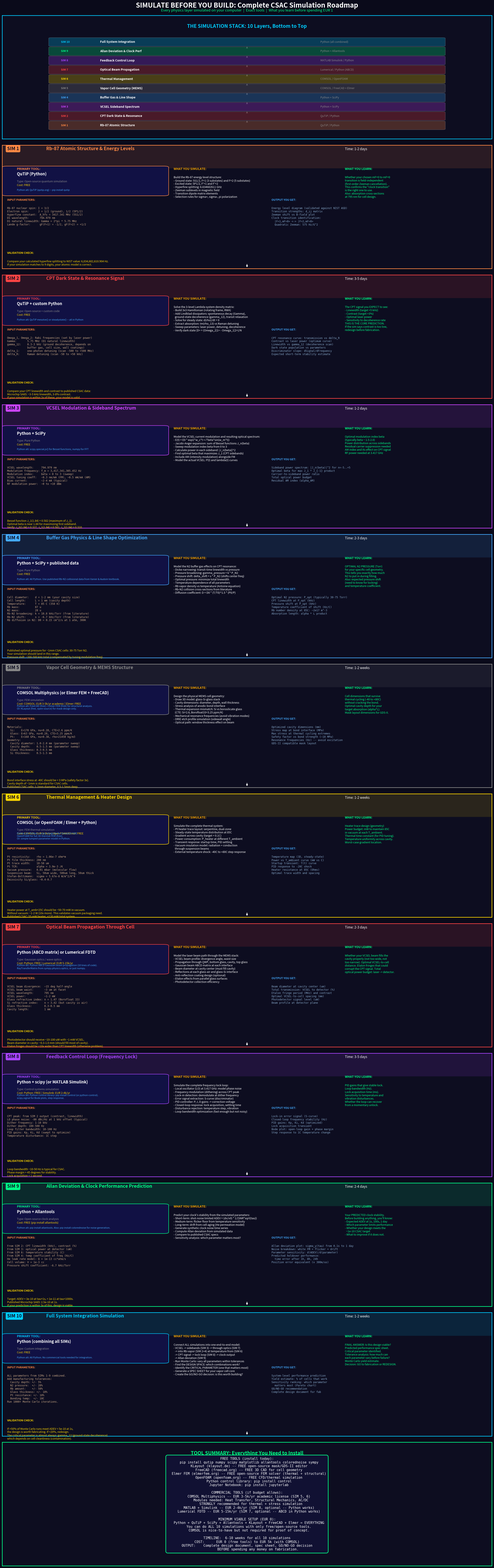

Python code for this plot:
"""
SIMULATION-FIRST BUILD PLAN: CSAC Vapor Cell Core
Every step simulated before touching hardware.
Each block lists the EXACT software tool, what you simulate, and what you learn.

10 simulation blocks, each validatable on a laptop/workstation.
"""

import numpy as np
import matplotlib.pyplot as plt
from matplotlib.gridspec import GridSpec
from matplotlib.patches import FancyBboxPatch

fig = plt.figure(figsize=(24, 72), facecolor='#0a0a1a')

gs = GridSpec(12, 1, figure=fig, hspace=0.05,
              left=0.03, right=0.97, top=0.993, bottom=0.002)

fig.text(0.5, 0.998,
    'SIMULATE BEFORE YOU BUILD: Complete CSAC Simulation Roadmap',
    ha='center', fontsize=22, fontweight='bold', color='white')
fig.text(0.5, 0.9955,
    'Every physics layer simulated on your computer  |  Exact tools  |  What you learn before spending EUR 1',
    ha='center', fontsize=12, color='#00ff88')


def sim_block(gs_slot, num, title, color, tool_name, tool_type, tool_cost,
              what_you_simulate, what_you_learn, input_params, output_you_get,
              python_alternative, validation_check, time_estimate):
    ax = fig.add_subplot(gs_slot, facecolor='#0d0d20')
    for sp in ax.spines.values():
        sp.set_edgecolor(color)
        sp.set_linewidth(2)
    ax.tick_params(left=False, bottom=False, labelleft=False, labelbottom=False)

    # ── Header ──
    ax.add_patch(FancyBboxPatch((0.003, 0.82), 0.994, 0.175,
                 boxstyle="round,pad=0.008", facecolor=color, alpha=0.12,
                 edgecolor='none', transform=ax.transAxes))

    ax.text(0.01, 0.96, f'SIM {num}', fontsize=15, fontweight='bold',
            color='#0d0d20', transform=ax.transAxes,
            bbox=dict(boxstyle='round,pad=0.3', facecolor=color, edgecolor='none'))
    ax.text(0.09, 0.96, title, fontsize=15, fontweight='bold', color=color,
            transform=ax.transAxes)
    ax.text(0.70, 0.96, f'Time: {time_estimate}', fontsize=11, color='white',
            transform=ax.transAxes)

    # ── Tool Box ──
    ax.add_patch(FancyBboxPatch((0.01, 0.60), 0.32, 0.22,
                 boxstyle="round,pad=0.01", facecolor='#111144', edgecolor=color,
                 linewidth=1.5, transform=ax.transAxes))
    ax.text(0.03, 0.80, 'PRIMARY TOOL:', fontsize=10, color=color,
            fontweight='bold', transform=ax.transAxes)
    ax.text(0.03, 0.755, tool_name, fontsize=13, color='white',
            fontweight='bold', transform=ax.transAxes)
    ax.text(0.03, 0.70, f'Type: {tool_type}', fontsize=9, color='#888888',
            transform=ax.transAxes)
    ax.text(0.03, 0.67, f'Cost: {tool_cost}', fontsize=9, color='#FFD700',
            transform=ax.transAxes)
    ax.text(0.03, 0.63, f'Python alt: {python_alternative}', fontsize=8,
            color='#44aaff', transform=ax.transAxes)

    # ── What you simulate ──
    ax.text(0.35, 0.80, 'WHAT YOU SIMULATE:', fontsize=10, color='#ffaa00',
            fontweight='bold', transform=ax.transAxes)
    ax.text(0.35, 0.75, what_you_simulate, fontsize=9, color='white',
            transform=ax.transAxes, va='top')

    # ── What you learn ──
    ax.text(0.70, 0.80, 'WHAT YOU LEARN:', fontsize=10, color='#00ff88',
            fontweight='bold', transform=ax.transAxes)
    ax.text(0.70, 0.75, what_you_learn, fontsize=9, color='#00ff88',
            transform=ax.transAxes, va='top')

    # ── Input parameters ──
    ax.text(0.01, 0.55, 'INPUT PARAMETERS:', fontsize=9, color='#ff8844',
            fontweight='bold', transform=ax.transAxes)
    ax.text(0.01, 0.50, input_params, fontsize=8.5, color='#ccaa88',
            transform=ax.transAxes, va='top', fontfamily='monospace')

    # ── Output ──
    ax.text(0.55, 0.55, 'OUTPUT YOU GET:', fontsize=9, color='#44aaff',
            fontweight='bold', transform=ax.transAxes)
    ax.text(0.55, 0.50, output_you_get, fontsize=8.5, color='#88aacc',
            transform=ax.transAxes, va='top', fontfamily='monospace')

    # ── Validation ──
    ax.text(0.01, 0.12, 'VALIDATION CHECK:', fontsize=9, color='#FFD700',
            fontweight='bold', transform=ax.transAxes)
    ax.text(0.01, 0.07, validation_check, fontsize=9, color='#FFD700',
            transform=ax.transAxes, va='top')

    # Arrow to next
    ax.annotate('', xy=(0.5, 0.005), xytext=(0.5, 0.04),
                xycoords='axes fraction', textcoords='axes fraction',
                arrowprops=dict(arrowstyle='->', color='white', lw=2))
    return ax


# ═══════════════════════════════════════════════════════════════
# OVERVIEW PANEL
# ═══════════════════════════════════════════════════════════════
ax0 = fig.add_subplot(gs[0], facecolor='#0d0d20')
for sp in ax0.spines.values():
    sp.set_edgecolor('#00ccff')
    sp.set_linewidth(2)
ax0.tick_params(left=False, bottom=False, labelleft=False, labelbottom=False)

ax0.text(0.50, 0.90, 'THE SIMULATION STACK: 10 Layers, Bottom to Top',
         ha='center', fontsize=16, fontweight='bold', color='#00ccff',
         transform=ax0.transAxes)

stack = [
    ('SIM 1', 'Rb-87 Atomic Structure', 'QuTiP / Python', '#ff8844'),
    ('SIM 2', 'CPT Dark State & Resonance', 'QuTiP / Python', '#ff4444'),
    ('SIM 3', 'VCSEL Sideband Spectrum', 'Python + SciPy', '#cc44ff'),
    ('SIM 4', 'Buffer Gas & Line Shape', 'Python + SciPy', '#44aaff'),
    ('SIM 5', 'Vapor Cell Geometry (MEMS)', 'COMSOL / FreeCAD + Elmer', '#888888'),
    ('SIM 6', 'Thermal Management', 'COMSOL / OpenFOAM', '#FFD700'),
    ('SIM 7', 'Optical Beam Propagation', 'Lumerical / Python (ABCD)', '#ff4444'),
    ('SIM 8', 'Feedback Control Loop', 'MATLAB Simulink / Python', '#aa44ff'),
    ('SIM 9', 'Allan Deviation & Clock Perf', 'Python + Allantools', '#00ff88'),
    ('SIM 10', 'Full System Integration', 'Python (all combined)', '#00ccff'),
]

for i, (sim_id, name, tool, col) in enumerate(stack):
    y = 0.08 + i * 0.075
    ax0.add_patch(FancyBboxPatch((0.10, y), 0.80, 0.06,
                  boxstyle="round,pad=0.005", facecolor=col, edgecolor='white',
                  linewidth=1, alpha=0.25, transform=ax0.transAxes))
    ax0.text(0.12, y + 0.03, sim_id, fontsize=9, color=col, fontweight='bold',
             va='center', transform=ax0.transAxes)
    ax0.text(0.20, y + 0.03, name, fontsize=10, color='white', fontweight='bold',
             va='center', transform=ax0.transAxes)
    ax0.text(0.65, y + 0.03, tool, fontsize=9, color='#888888',
             va='center', transform=ax0.transAxes)
    if i < len(stack) - 1:
        ax0.annotate('', xy=(0.50, y + 0.065), xytext=(0.50, y + 0.06),
                     xycoords='axes fraction', textcoords='axes fraction',
                     arrowprops=dict(arrowstyle='->', color='white', lw=1, alpha=0.4))


# ═══════════════════════════════════════════════════════════════
# SIM 1: ATOMIC STRUCTURE
# ═══════════════════════════════════════════════════════════════
sim_block(gs[1], 1,
    'Rb-87 Atomic Structure & Energy Levels',
    '#ff8844',
    'QuTiP (Python)', 'Open-source quantum simulation', 'FREE',
    'Build the Rb-87 energy level structure:\n'
    '- Ground state: 5S1/2, F=1 (3 substates) and F=2 (5 substates)\n'
    '- Excited state: 5P1/2, F\'=1 and F\'=2\n'
    '- Hyperfine splitting: 6.834682611 GHz\n'
    '- Zeeman sublevels in magnetic field\n'
    '- Transition dipole matrix elements\n'
    '- Selection rules for sigma+, sigma-, pi polarization',
    'Whether your chosen mF=0 to mF=0\n'
    'transition is field-independent\n'
    '(first-order Zeeman cancellation).\n'
    'This confirms the "clock transition"\n'
    'is the right one to use.\n'
    'Also: absorption cross-sections\n'
    'at 795 nm for cell design.',
    'Rb-87 nuclear spin: I = 3/2\n'
    'Electron spin:      J = 1/2 (ground), 1/2 (5P1/2)\n'
    'Hyperfine constant:  A_hfs = 3417.341 MHz (5S1/2)\n'
    'D1 wavelength:       794.979 nm\n'
    'D1 natural linewidth: Gamma = 2*pi * 5.75 MHz\n'
    'Lande g-factor:      gF(F=1) = -1/2, gF(F=2) = +1/2',
    'Energy level diagram (validated against NIST ASD)\n'
    'Transition strengths: d_ij matrix\n'
    'Zeeman shift vs B-field plot\n'
    'Clock transition identification:\n'
    '  |F=1,mF=0> <-> |F=2,mF=0>\n'
    '  Quadratic Zeeman: 575 Hz/G^2',
    'QuTiP (qutip.org) -- pip install qutip',
    'Compare your calculated hyperfine splitting to NIST value: 6,834,682,610.904 Hz.\n'
    'If your simulation matches to 9 digits, your atomic model is correct.',
    '1-2 days')


# ═══════════════════════════════════════════════════════════════
# SIM 2: CPT DARK STATE
# ═══════════════════════════════════════════════════════════════
sim_block(gs[2], 2,
    'CPT Dark State & Resonance Signal',
    '#ff4444',
    'QuTiP + custom Python', 'Open-source + custom code', 'FREE',
    'Solve the 3-level Lambda system density matrix:\n'
    '- Build 3x3 Hamiltonian (rotating frame, RWA)\n'
    '- Add Lindblad dissipators: spontaneous decay (Gamma),\n'
    '  ground-state decoherence (gamma_12), transit relaxation\n'
    '- Solve for steady state: d(rho)/dt = 0\n'
    '- Extract absorption: Im(rho_13) vs Raman detuning\n'
    '- Sweep parameters: laser power, detuning, decoherence\n'
    '- Verify dark state |D> = (Omega_2|1> - Omega_1|2>)/N',
    'The CPT signal you EXPECT to see:\n'
    '- Linewidth (target <5 kHz)\n'
    '- Contrast (target >3%)\n'
    '- Optimal laser power\n'
    '- Sensitivity to decoherence rate\n'
    'THIS IS THE CORE PREDICTION.\n'
    'If the sim says contrast is too low,\n'
    'redesign before fabrication.',
    'Omega_1, Omega_2: Rabi frequencies (set by laser power)\n'
    'Gamma:       5.75 MHz (D1 natural linewidth)\n'
    'gamma_12:    0.3-3 kHz (ground decoherence, depends on\n'
    '             buffer gas, cell size, wall coatings)\n'
    'delta_1:     one-photon detuning (scan -500 to +500 MHz)\n'
    'delta_R:     Raman detuning (scan -50 to +50 kHz)',
    'CPT resonance curve: transmission vs delta_R\n'
    'Contrast vs laser power (optimum curve)\n'
    'Linewidth vs gamma_12 (decoherence scan)\n'
    'Dark state population vs parameters\n'
    'Discriminator slope: dSignal/dFrequency\n'
    'Expected short-term stability estimate',
    'QuTiP mesolve() or steadystate() -- all in Python',
    'Compare your CPT linewidth and contrast to published CSAC data:\n'
    'Microchip SA65: ~3-5 kHz linewidth, 3-8% contrast.\n'
    'If your simulation is within 2x of these, your model is valid.',
    '3-5 days')


# ═══════════════════════════════════════════════════════════════
# SIM 3: VCSEL SIDEBAND
# ═══════════════════════════════════════════════════════════════
sim_block(gs[3], 3,
    'VCSEL Modulation & Sideband Spectrum',
    '#cc44ff',
    'Python + SciPy', 'Pure Python', 'FREE',
    'Model the VCSEL current modulation and resulting optical spectrum:\n'
    '- E(t) = E0 * exp(i*w_c*t + i*beta*sin(w_m*t))\n'
    '- Jacobi-Anger expansion: sum of Bessel functions J_n(beta)\n'
    '- Sweep modulation index beta from 0 to 3\n'
    '- Calculate power in each sideband: |J_n(beta)|^2\n'
    '- Find optimal beta that maximizes J_1 (CPT sidebands)\n'
    '- Include AM (intensity modulation) alongside FM\n'
    '- Model the actual VCSEL: P(I) and lambda(I) curves',
    'Optimal modulation index beta\n'
    '(typically beta ~ 1.5-2.0)\n'
    'Power distribution across sidebands\n'
    'Residual carrier suppression needed\n'
    'AM index and its effect on CPT signal\n'
    'RF power needed at 3.417 GHz',
    'VCSEL wavelength:     794.979 nm\n'
    'Modulation frequency: f_m = 3,417,341,305.452 Hz\n'
    'Modulation index:     beta = 0 to 3 (sweep)\n'
    'VCSEL tuning coeff:   ~0.3 nm/mA (FM), ~0.5 mW/mA (AM)\n'
    'Bias current:         ~2-4 mA (typical)\n'
    'RF modulation power:  ~0 to +10 dBm',
    'Sideband power spectrum: |J_n(beta)|^2 for n=-5..+5\n'
    'Optimal beta for max J_1 * J_{-1} product\n'
    'Carrier-to-sideband power ratio\n'
    'Total optical power budget\n'
    'Residual AM index (alpha_AM)',
    'scipy.special.jv() for Bessel functions, numpy for FFT',
    'Bessel function J_1(1.84) = 0.582 (maximum of J_1).\n'
    'Optimal beta is near 1.84 for maximizing first sideband.\n'
    'Verify: J_0(1.84) = 0.327, J_1(1.84) = 0.582, J_2(1.84) = 0.310.',
    '1-2 days')


# ═══════════════════════════════════════════════════════════════
# SIM 4: BUFFER GAS
# ═══════════════════════════════════════════════════════════════
sim_block(gs[4], 4,
    'Buffer Gas Physics & Line Shape Optimization',
    '#44aaff',
    'Python + SciPy + published data', 'Pure Python', 'FREE',
    'Model the N2 buffer gas effects on CPT resonance:\n'
    '- Dicke narrowing: transit-time linewidth vs pressure\n'
    '- Pressure broadening: gamma_pressure = k * P_N2\n'
    '- Pressure shift: delta_shift = s * P_N2 (shifts center freq)\n'
    '- Optimal pressure: minimize total linewidth\n'
    '- Temperature dependence of all parameters\n'
    '- Rb vapor density vs temperature (Antoine equation)\n'
    '- Rb-N2 collision cross-sections from literature\n'
    '- Diffusion coefficient: D = D0 * (T/T0)^1.5 * (P0/P)',
    'OPTIMAL N2 PRESSURE (Torr)\n'
    'for your specific cell geometry.\n'
    'This tells you exactly how much\n'
    'N2 to put in during filling.\n'
    'Also: expected pressure shift\n'
    '(need to know for locking)\n'
    'and temperature coefficient.',
    'Cell diameter:    d = 1-2 mm (your cavity size)\n'
    'Cell length:      L = 1 mm (cavity depth)\n'
    'Temperature:      T = 85 C (358 K)\n'
    'Rb mass:          87 u\n'
    'N2 mass:          28 u\n'
    'Rb-N2 broadening: k = 10.8 kHz/Torr (from literature)\n'
    'Rb-N2 shift:      s = -6.7 kHz/Torr (from literature)\n'
    'Rb diffusion in N2: D0 = 0.15 cm^2/s at 1 atm, 300K',
    'Optimal N2 pressure: P_opt (typically 30-75 Torr)\n'
    'CPT linewidth at P_opt (kHz)\n'
    'Pressure shift at P_opt (kHz)\n'
    'Temperature coefficient of shift (Hz/C)\n'
    'Rb number density at 85C: ~2e17 m^-3\n'
    'Absorption length: alpha * L product',
    'All Python. Use published Rb-N2 collisional data from Vanier & Audoin textbook.',
    'Published optimal pressure for ~1mm CSAC cells: 30-75 Torr N2.\n'
    'Your simulation should land in this range.\n'
    'Pressure shift: ~200-500 kHz total (compensated by tuning modulation freq).',
    '2-3 days')


# ═══════════════════════════════════════════════════════════════
# SIM 5: MEMS GEOMETRY
# ═══════════════════════════════════════════════════════════════
sim_block(gs[5], 5,
    'Vapor Cell Geometry & MEMS Structure',
    '#888888',
    'COMSOL Multiphysics (or Elmer FEM + FreeCAD)', 'FEM simulation',
    'COMSOL: EUR 3-5k/yr academic | Elmer: FREE',
    'Design the physical MEMS cell geometry:\n'
    '- Draw 3D model: glass-Si-glass stack\n'
    '- Cavity dimensions: diameter, depth, wall thickness\n'
    '- Stress analysis of anodic bond interface\n'
    '- Thermal expansion mismatch: Si vs borosilicate glass\n'
    '  (CTE: Si=2.6, Borofloat33=3.25 ppm/K)\n'
    '- Mechanical resonance frequencies (avoid vibration modes)\n'
    '- DRIE etch profile simulation (sidewall angle)\n'
    '- Optical path: window thickness effect on beam',
    'Cell dimensions that survive\n'
    'thermal cycling (-40 to +80C)\n'
    'without cracking the bond.\n'
    'Optimal cavity depth for your\n'
    'target absorption (alpha*L).\n'
    'Mask layout dimensions for GDS-II.',
    'Materials:\n'
    '  Si:    E=170 GPa, nu=0.28, CTE=2.6 ppm/K\n'
    '  Glass: E=63 GPa, nu=0.20, CTE=3.25 ppm/K\n'
    '  Pt:    E=168 GPa, nu=0.38, rho=21450 kg/m3\n'
    'Geometry:\n'
    '  Cavity diameter: 1.0-2.0 mm (parameter sweep)\n'
    '  Cavity depth:    0.5-1.5 mm (parameter sweep)\n'
    '  Glass thickness: 0.3-0.5 mm\n'
    '  Si thickness:    0.5-1.5 mm',
    'Optimized cavity dimensions (mm)\n'
    'Stress map at bond interface (MPa)\n'
    'Max stress at thermal cycling extremes\n'
    'Safety factor vs bond strength (~10 MPa)\n'
    'Resonance frequencies (Hz) -- avoid excitation\n'
    'GDS-II compatible mask layout',
    'FreeCAD (free) + Elmer FEM (free) for structural analysis.\n'
    'Or: KLayout (free, open-source) for mask design only.',
    'Bond interface stress at -40C should be < 3 MPa (safety factor 3x).\n'
    'Cavity depth of ~1mm is standard for CSAC cells.\n'
    'Published CSAC cells: 1-2mm diameter, 0.5-1.5mm deep.',
    '1-2 weeks')


# ═══════════════════════════════════════════════════════════════
# SIM 6: THERMAL
# ═══════════════════════════════════════════════════════════════
sim_block(gs[6], 6,
    'Thermal Management & Heater Design',
    '#FFD700',
    'COMSOL (or OpenFOAM / Elmer + Python)', 'FEM thermal simulation',
    'COMSOL: EUR 3-5k/yr | OpenFOAM/Elmer: FREE',
    'Simulate the complete thermal system:\n'
    '- Pt heater trace layout: serpentine, dual-zone\n'
    '- Steady-state temperature distribution at 85C\n'
    '- Gradient across cavity (target < 0.1C)\n'
    '- Power consumption: P_heater at different T_ambient\n'
    '- Transient response: startup time, PID settling\n'
    '- Vacuum insulation model: radiation + conduction\n'
    '  through suspension beams\n'
    '- External temperature shock: -40C to +80C step response',
    'Heater trace design (geometry)\n'
    'Power budget: mW to maintain 85C\n'
    'in vacuum at each T_ambient.\n'
    'Thermal time constant (for PID tuning).\n'
    'Temperature uniformity across cavity.\n'
    'Worst-case gradient location.',
    'Pt resistivity:    rho = 1.06e-7 ohm*m\n'
    'Pt film thickness: 200 nm\n'
    'Pt trace width:    10-50 um\n'
    'Pt TCR:            alpha = 3.9e-3 /K\n'
    'Vacuum pressure:   0.01 mbar (molecular flow)\n'
    'Suspension beam:   Si, 50um wide, 500um long, 50um thick\n'
    'Stefan-Boltzmann:  sigma = 5.67e-8 W/m^2/K^4\n'
    'Emissivity Si/glass: ~0.4-0.7',
    'Temperature map (3D, steady-state)\n'
    'Power vs T_ambient curve (mW vs C)\n'
    'Startup transient: T(t) curve\n'
    'PID response to -20C shock\n'
    'Heater resistance at 85C (Ohms)\n'
    'Optimal trace width and spacing',
    'Python + scipy.integrate for transient ODE.\n'
    'OpenFOAM for full 3D thermal FEM (free).\n'
    'Or: simple lumped-parameter model in Python.',
    'Heater power at T_amb=25C should be ~50-70 mW in vacuum.\n'
    'Without vacuum: ~1-2 W (10x more). This validates vacuum packaging need.\n'
    'Published CSAC: 55 mW heater, <120 mW total system.',
    '1-2 weeks')


# ═══════════════════════════════════════════════════════════════
# SIM 7: OPTICS
# ═══════════════════════════════════════════════════════════════
sim_block(gs[7], 7,
    'Optical Beam Propagation Through Cell',
    '#ff4444',
    'Python (ABCD matrix) or Lumerical FDTD', 'Gaussian optics / wave optics',
    'Python: FREE | Lumerical: EUR 5-15k/yr',
    'Model the laser beam path through the MEMS stack:\n'
    '- VCSEL beam profile: divergence angle, waist size\n'
    '- Propagation through QWP, bottom glass, cavity, top glass\n'
    '- Gaussian beam ABCD matrix at each interface\n'
    '- Beam diameter at cavity center (must fill cavity)\n'
    '- Reflections at each glass-air and glass-Si interface\n'
    '- Anti-reflection coating design (optional)\n'
    '- Etalon effects from parallel glass surfaces\n'
    '- Photodetector collection efficiency',
    'Whether your VCSEL beam fills the\n'
    'cavity properly (not too wide, not\n'
    'too narrow). Optimal VCSEL-to-cell\n'
    'distance. Etalon fringes that could\n'
    'corrupt the CPT signal. Total\n'
    'optical power budget: laser -> detector.',
    'VCSEL beam divergence:  ~15 deg half-angle\n'
    'VCSEL beam waist:       ~3 um at facet\n'
    'VCSEL wavelength:       795 nm\n'
    'VCSEL power:            ~1-2 mW\n'
    'Glass refractive index: n = 1.47 (Borofloat 33)\n'
    'Si refractive index:    n = 3.42 (but cavity is air)\n'
    'Glass thickness:        0.3-0.5 mm\n'
    'Cavity length:          1 mm',
    'Beam diameter at cavity center (um)\n'
    'Total transmission: VCSEL to detector (%)\n'
    'Etalon fringe period (MHz) and contrast\n'
    'Optimal VCSEL-to-cell spacing (mm)\n'
    'Photodetector signal level (uW)\n'
    'Beam profile at detector plane',
    'Python ABCD Gaussian beam propagation (10 lines of code).\n'
    'RayTransferMatrix from sympy.physics.optics, or just numpy.',
    'Photodetector should receive ~10-100 uW with ~1 mW VCSEL.\n'
    'Beam diameter in cavity: ~0.3-1.0 mm (should fill most of cavity).\n'
    'Etalon fringes should be >10x wider than CPT linewidth (otherwise problem).',
    '2-3 days')


# ═══════════════════════════════════════════════════════════════
# SIM 8: CONTROL LOOP
# ═══════════════════════════════════════════════════════════════
sim_block(gs[8], 8,
    'Feedback Control Loop (Frequency Lock)',
    '#aa44ff',
    'Python + scipy (or MATLAB Simulink)', 'Control systems simulation',
    'Python: FREE | Simulink: EUR 2-4k/yr',
    'Simulate the complete frequency lock loop:\n'
    '- Local oscillator (LO) at 3.417 GHz: model phase noise\n'
    '- Frequency modulation (dithering) across CPT peak\n'
    '- Lock-in detection: demodulate at dither frequency\n'
    '- Error signal extraction: S-curve (discriminator)\n'
    '- PID controller: P, I, D gains -> correction voltage\n'
    '- Closed-loop response: lock acquisition, settling time\n'
    '- Disturbance rejection: temperature step, vibration\n'
    '- Loop bandwidth optimization (fast enough but not noisy)',
    'PID gains that give stable lock.\n'
    'Loop bandwidth (Hz).\n'
    'Lock acquisition time (ms).\n'
    'Sensitivity to temperature and\n'
    'vibration disturbances.\n'
    'Whether the loop can recover\n'
    'from a momentary unlock.',
    'CPT peak: from SIM 2 output (contrast, linewidth)\n'
    'LO phase noise: -80 dBc/Hz at 1 kHz offset (typical)\n'
    'Dither frequency: 1-10 kHz\n'
    'Dither depth: 100-500 Hz\n'
    'Loop filter bandwidth: 10-100 Hz\n'
    'PID gains: Kp, Ki, Kd (swept to optimize)\n'
    'Temperature disturbance: 1C step',
    'Lock-in error signal (S-curve)\n'
    'Closed-loop frequency stability (Hz)\n'
    'PID gains: Kp, Ki, Kd (optimized)\n'
    'Lock acquisition transient\n'
    'Bode plot: open-loop gain + phase margin\n'
    'Step response to 1C temperature change',
    'Python control library: pip install control (or python-control).\n'
    'scipy.signal for Bode plots, step response.',
    'Loop bandwidth ~10-50 Hz is typical for CSAC.\n'
    'Phase margin > 45 degrees for stability.\n'
    'Lock acquisition < 1 second.',
    '3-5 days')


# ═══════════════════════════════════════════════════════════════
# SIM 9: ALLAN DEVIATION
# ═══════════════════════════════════════════════════════════════
sim_block(gs[9], 9,
    'Allan Deviation & Clock Performance Prediction',
    '#00ff88',
    'Python + Allantools', 'Open-source clock analysis', 'FREE (pip install allantools)',
    'Predict your clock\'s stability from the simulated parameters:\n'
    '- Short-term: shot-noise limited ADEV = (dv/v0) * 1/(SNR*sqrt(tau))\n'
    '- Medium-term: flicker floor from temperature sensitivity\n'
    '- Long-term: drift from cell aging (He permeation model)\n'
    '- Generate synthetic clock noise time series\n'
    '- Compute Allan deviation from simulated data\n'
    '- Compare to published CSAC specs\n'
    '- Sensitivity analysis: which parameter matters most?',
    'Your PREDICTED clock stability.\n'
    'Before building anything, you\'ll know:\n'
    '- Expected ADEV at 1s, 100s, 1 day\n'
    '- Which parameter limits performance\n'
    '- Whether your design meets the\n'
    '  ~1e-10 CSAC target\n'
    '- What to improve if it does not.',
    'From SIM 2: CPT linewidth (kHz), contrast (%)\n'
    'From SIM 3: optical power at detector (uW)\n'
    'From SIM 6: temperature stability (C)\n'
    'From SIM 4: temp coefficient of freq (Hz/C)\n'
    'He leak rate model: Q = 1e-13 cc*atm/s\n'
    'Cell volume: V = 1e-3 cc\n'
    'Pressure shift coefficient: -6.7 kHz/Torr',
    'Allan deviation plot: sigma_y(tau) from 0.1s to 1 day\n'
    'Noise breakdown: white FM + flicker + drift\n'
    'Parameter sensitivity: d(ADEV)/d(parameter)\n'
    'Predicted holdover performance:\n'
    '  time error after 1h, 8h, 24h\n'
    'Position error equivalent (x 300m/us)',
    'pip install allantools. Also: pip install colorednoise for noise generation.',
    'Target: ADEV < 3e-10 at tau=1s, < 1e-11 at tau=1000s.\n'
    'Published Microchip SA65: 2.5e-10 at 1s.\n'
    'If your prediction is within 3x of this, design is viable.',
    '2-4 days')


# ═══════════════════════════════════════════════════════════════
# SIM 10: FULL SYSTEM
# ═══════════════════════════════════════════════════════════════
sim_block(gs[10], 10,
    'Full System Integration Simulation',
    '#00ccff',
    'Python (combining all SIMs)', 'Custom integration', 'FREE',
    'Connect ALL simulations into one end-to-end model:\n'
    '- VCSEL -> sidebands (SIM 3) -> through optics (SIM 7)\n'
    '  -> into Rb vapor (SIM 2+4) at temperature from (SIM 6)\n'
    '  -> CPT signal -> lock loop (SIM 8) -> clock output\n'
    '  -> Allan deviation (SIM 9)\n'
    '- Run Monte Carlo: vary all parameters within tolerances\n'
    '- Find the DESIGN SPACE: which combinations work?\n'
    '- Identify the CRITICAL PARAMETER (one that matters most)\n'
    '- Generate a SPEC SHEET for your vapor cell core\n'
    '- Create the GO/NO-GO decision: is this worth building?',
    'FINAL ANSWER: Is this design viable?\n'
    'Predicted performance spec sheet.\n'
    'Critical parameter identified.\n'
    'Tolerance analysis: how much can\n'
    'each parameter vary before failure?\n'
    'Monte Carlo yield estimate.\n'
    'Decision: GO to fabrication or REDESIGN.',
    'ALL parameters from SIMs 1-9 combined.\n'
    'Add manufacturing tolerances:\n'
    '  Cavity depth: +/- 5%\n'
    '  N2 pressure:  +/- 20%\n'
    '  Rb amount:    +/- 50%\n'
    '  Glass thickness: +/- 10%\n'
    '  Pt resistance: +/- 10%\n'
    '  Bonding temp:  +/- 10C\n'
    'Run 1000+ Monte Carlo iterations.',
    'System-level performance prediction\n'
    'Yield estimate: % of cells that work\n'
    'Sensitivity ranking: which parameter\n'
    '  matters most (Pareto chart)\n'
    'GO/NO-GO recommendation\n'
    'Complete design document for fab',
    'All Python. No commercial tools needed for integration.',
    'If >50% of Monte Carlo runs meet ADEV < 5e-10 at 1s,\n'
    'the design is worth fabricating. If <20%, redesign.\n'
    'The critical parameter is almost always: gamma_12 (ground-state decoherence)\n'
    'which depends on cell cleanliness (contamination).',
    '1-2 weeks')


# ═══════════════════════════════════════════════════════════════
# SUMMARY
# ═══════════════════════════════════════════════════════════════
ax_sum = fig.add_subplot(gs[11], facecolor='#0d0d20')
for sp in ax_sum.spines.values():
    sp.set_edgecolor('#00ff88')
    sp.set_linewidth(2)
ax_sum.tick_params(left=False, bottom=False, labelleft=False, labelbottom=False)

ax_sum.text(0.50, 0.90, 'TOOL SUMMARY: Everything You Need to Install',
            ha='center', fontsize=16, fontweight='bold', color='#00ff88',
            transform=ax_sum.transAxes)

tools_summary = (
    'FREE TOOLS (install today):\n'
    '  pip install qutip numpy scipy matplotlib allantools colorednoise sympy\n'
    '  KLayout (klayout.de) -- FREE open-source mask/GDS-II editor\n'
    '  FreeCAD (freecad.org) -- FREE 3D CAD for cell geometry\n'
    '  Elmer FEM (elmerfem.org) -- FREE open-source FEM solver (thermal + structural)\n'
    '  OpenFOAM (openfoam.org) -- FREE CFD/thermal simulation\n'
    '  Python control library: pip install control\n'
    '  Jupyter Notebook: pip install jupyterlab\n\n'
    'COMMERCIAL TOOLS (if budget allows):\n'
    '  COMSOL Multiphysics -- EUR 3-5k/yr academic license (SIM 5, 6)\n'
    '    Modules needed: Heat Transfer, Structural Mechanics, AC/DC\n'
    '    STRONGLY recommended for thermal + stress simulation\n'
    '  MATLAB + Simulink -- EUR 2-4k/yr (SIM 8, optional -- Python works)\n'
    '  Lumerical FDTD -- EUR 5-15k/yr (SIM 7, optional -- ABCD in Python works)\n\n'
    'MINIMUM VIABLE SETUP (EUR 0):\n'
    '  Python + QuTiP + SciPy + Allantools + KLayout + FreeCAD + Elmer = EVERYTHING\n'
    '  You can do ALL 10 simulations with only free/open-source tools.\n'
    '  COMSOL is nice-to-have but not required for proof of concept.\n\n'
    'TIMELINE:  6-10 weeks for all 10 simulations\n'
    'COST:      EUR 0 (free tools) to EUR 5k (with COMSOL)\n'
    'OUTPUT:    Complete design document, spec sheet, GO/NO-GO decision\n'
    '           BEFORE spending any money on fabrication.'
)

ax_sum.text(0.50, 0.50, tools_summary, ha='center', va='center', fontsize=11,
            color='white', fontfamily='monospace', transform=ax_sum.transAxes,
            bbox=dict(boxstyle='round,pad=0.6', facecolor='#111133',
                      edgecolor='#00ff88', linewidth=2))


plt.savefig('csac_sim_tools.png', dpi=110, facecolor=fig.get_facecolor(),
            bbox_inches='tight')
plt.show()
print("Saved to csac_sim_tools.png")
